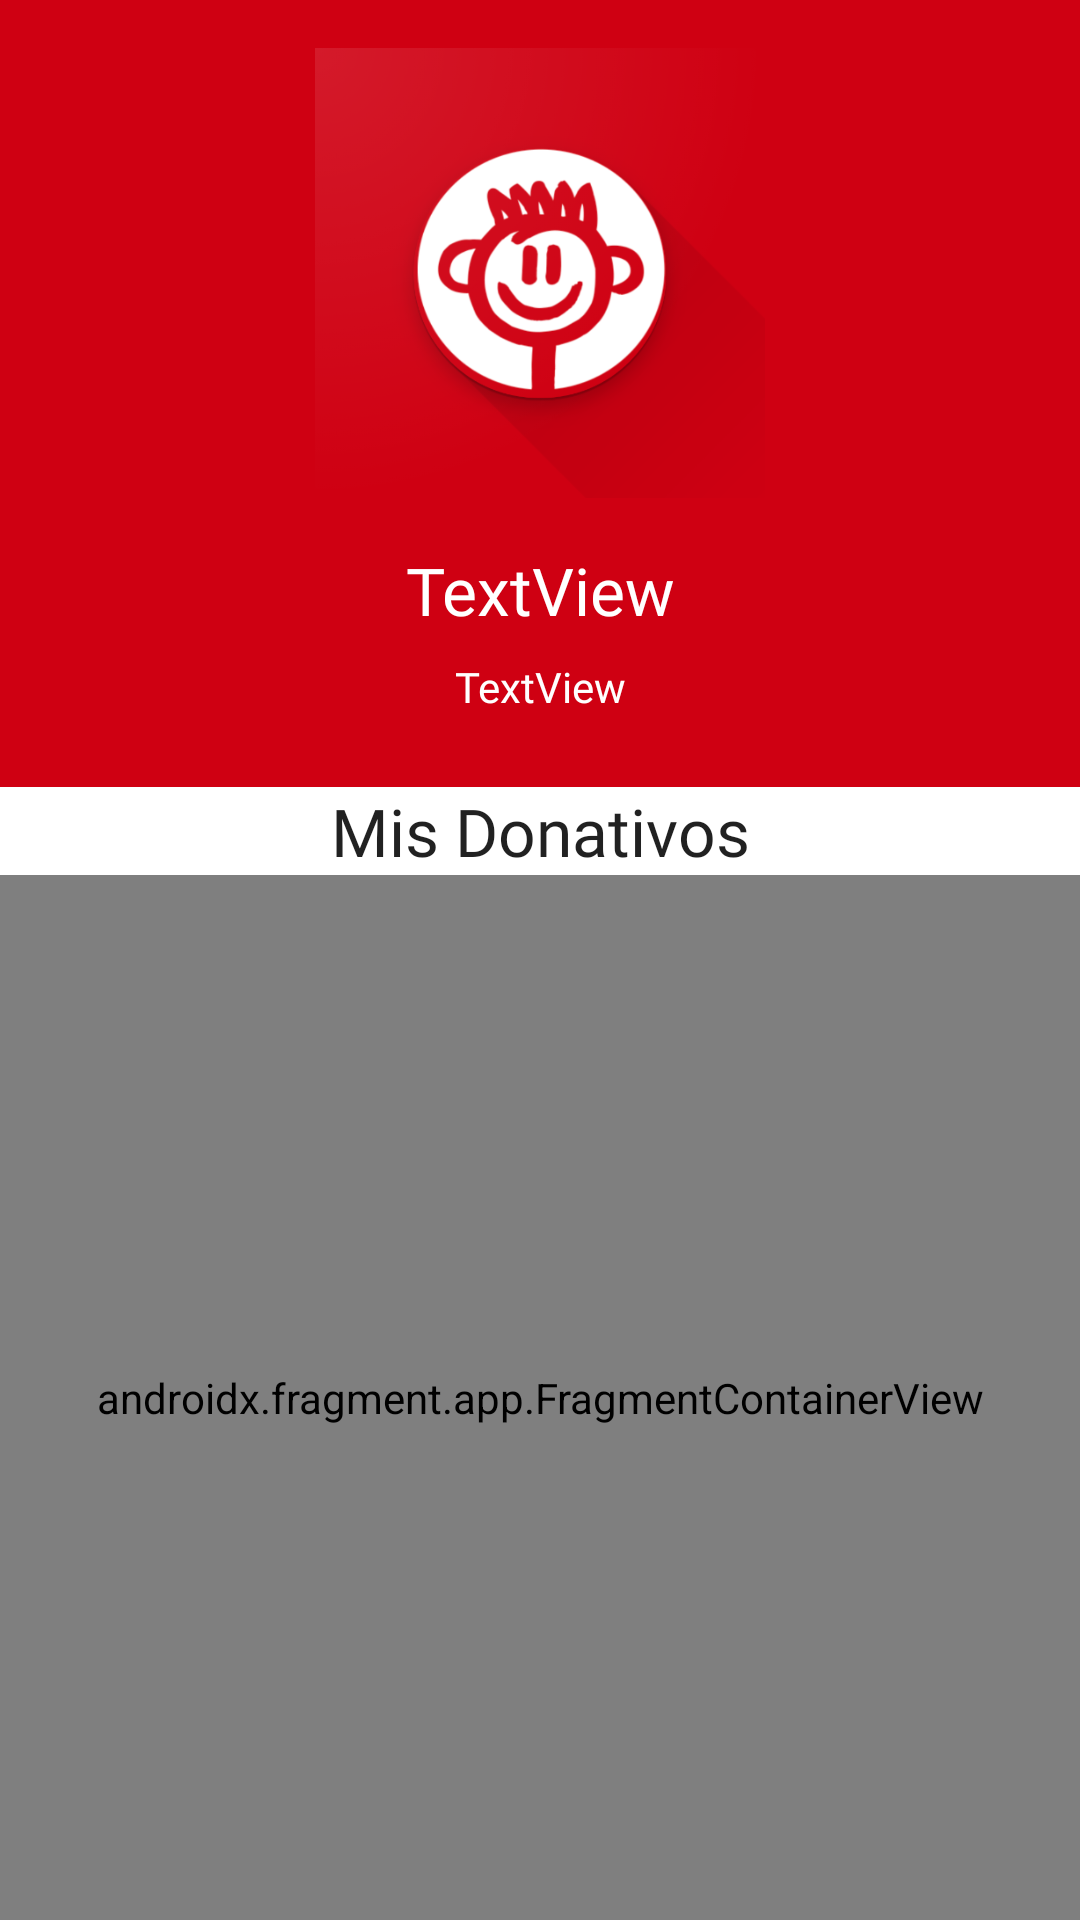

Reconstruct the res/layout file that produces this screen, plus the resources it refers to.
<!-- AndroidManifest.xml: application theme Theme.DibujandoUnManana -->
<!-- res/layout/activity_perfil.xml -->
<?xml version="1.0" encoding="utf-8"?>
<androidx.constraintlayout.widget.ConstraintLayout xmlns:android="http://schemas.android.com/apk/res/android"
    xmlns:app="http://schemas.android.com/apk/res-auto"
    xmlns:tools="http://schemas.android.com/tools"
    android:layout_width="match_parent"
    android:layout_height="match_parent"
    android:background="@color/red_500"
    tools:context=".ui.perfil.PerfilActivity">

    <ImageView
        android:id="@+id/imageView16"
        android:layout_width="150dp"
        android:layout_height="150dp"
        android:layout_marginTop="16dp"
        app:layout_constraintEnd_toEndOf="parent"
        app:layout_constraintStart_toStartOf="parent"
        app:layout_constraintTop_toTopOf="parent"
        app:srcCompat="@drawable/dibujandounmanana" />

    <TextView
        android:id="@+id/tvDonanteNombre"
        android:layout_width="0dp"
        android:layout_height="wrap_content"
        android:layout_marginStart="16dp"
        android:layout_marginTop="16dp"
        android:layout_marginEnd="16dp"
        android:fontFamily="@font/libre_baskerville_bold"
        android:text="TextView"
        android:textAlignment="center"
        android:textAppearance="@style/TextAppearance.AppCompat.Large"
        android:textColor="@color/white"
        app:layout_constraintEnd_toEndOf="parent"
        app:layout_constraintStart_toStartOf="parent"
        app:layout_constraintTop_toBottomOf="@+id/imageView16" />

    <TextView
        android:id="@+id/tvDonanteFecha"
        android:layout_width="0dp"
        android:layout_height="wrap_content"
        android:layout_marginTop="8dp"
        android:fontFamily="@font/libre_baskerville_bold"
        android:text="TextView"
        android:textAlignment="center"
        android:textAppearance="@style/TextAppearance.AppCompat.Small"
        android:textColor="@color/white"
        app:layout_constraintEnd_toEndOf="parent"
        app:layout_constraintStart_toStartOf="parent"
        app:layout_constraintTop_toBottomOf="@+id/tvDonanteNombre" />

    <androidx.fragment.app.FragmentContainerView
        android:id="@+id/fragmentContainerView2"
        android:name="mx.brg.dibujandounmanana.ui.perfil.MisDonaciones"
        android:layout_width="0dp"
        android:layout_height="0dp"
        app:layout_constraintBottom_toBottomOf="parent"
        app:layout_constraintEnd_toEndOf="parent"
        app:layout_constraintHorizontal_bias="1.0"
        app:layout_constraintStart_toStartOf="parent"
        app:layout_constraintTop_toBottomOf="@+id/textView29"
        app:layout_constraintVertical_bias="0.0"
        tools:layout="@layout/fragment_mis_donaciones" />

    <TextView
        android:id="@+id/textView29"
        android:layout_width="0dp"
        android:layout_height="wrap_content"
        android:layout_marginTop="24dp"
        android:background="@color/white"
        android:fontFamily="@font/libre_baskerville_bold"
        android:text="@string/donativos"
        android:textAlignment="center"
        android:textAppearance="@style/TextAppearance.AppCompat.Large"
        app:layout_constraintEnd_toEndOf="parent"
        app:layout_constraintStart_toStartOf="parent"
        app:layout_constraintTop_toBottomOf="@+id/tvDonanteFecha" />

</androidx.constraintlayout.widget.ConstraintLayout>
<!-- res/layout/fragment_mis_donaciones.xml (included above) -->
<?xml version="1.0" encoding="utf-8"?>
<androidx.constraintlayout.widget.ConstraintLayout xmlns:android="http://schemas.android.com/apk/res/android"
    xmlns:app="http://schemas.android.com/apk/res-auto"
    xmlns:tools="http://schemas.android.com/tools"
    android:id="@+id/frameLayout8"
    android:layout_width="match_parent"
    android:layout_height="match_parent"
    android:background="@color/white"
    android:backgroundTint="@color/white"
    tools:context=".ui.perfil.MisDonaciones">

    <androidx.recyclerview.widget.RecyclerView
        android:id="@+id/rvMisDonaciones"
        android:layout_width="match_parent"
        android:layout_height="match_parent"
        android:layout_marginStart="16dp"
        android:layout_marginTop="16dp"
        android:layout_marginEnd="16dp"
        android:layout_marginBottom="16dp"
        app:layout_constraintBottom_toBottomOf="parent"
        app:layout_constraintEnd_toEndOf="parent"
        app:layout_constraintStart_toStartOf="parent"
        app:layout_constraintTop_toTopOf="parent" />
</androidx.constraintlayout.widget.ConstraintLayout>
<!-- resources referenced by this layout -->
<resources>
  <color name="red_500">#CF0012</color>
  <color name="white">#FFFFFFFF</color>
  <!-- drawable dibujandounmanana: png bitmap (drawable, 100924 bytes) -->
  <string name="donativos">Mis Donativos</string>
  <style name="Theme.DibujandoUnManana" parent="Theme.MaterialComponents.DayNight.DarkActionBar">
          
          <item name="colorPrimary">@color/red_700</item>
          <item name="colorPrimaryVariant">@color/red_700</item>
          <item name="colorOnPrimary">@color/white</item>
          
          <item name="colorSecondary">@color/teal_200</item>
          <item name="colorSecondaryVariant">@color/teal_700</item>
          <item name="colorOnSecondary">@color/black</item>
          
          <item name="android:statusBarColor" tools:targetApi="l">?attr/colorPrimaryVariant</item>
          
      </style>
  <color name="red_700">#C40011</color>    // Status bar
  <color name="teal_200">#CF0012</color>
  <color name="teal_700">#CF0012</color>
  <color name="black">#FF000000</color>
</resources>
